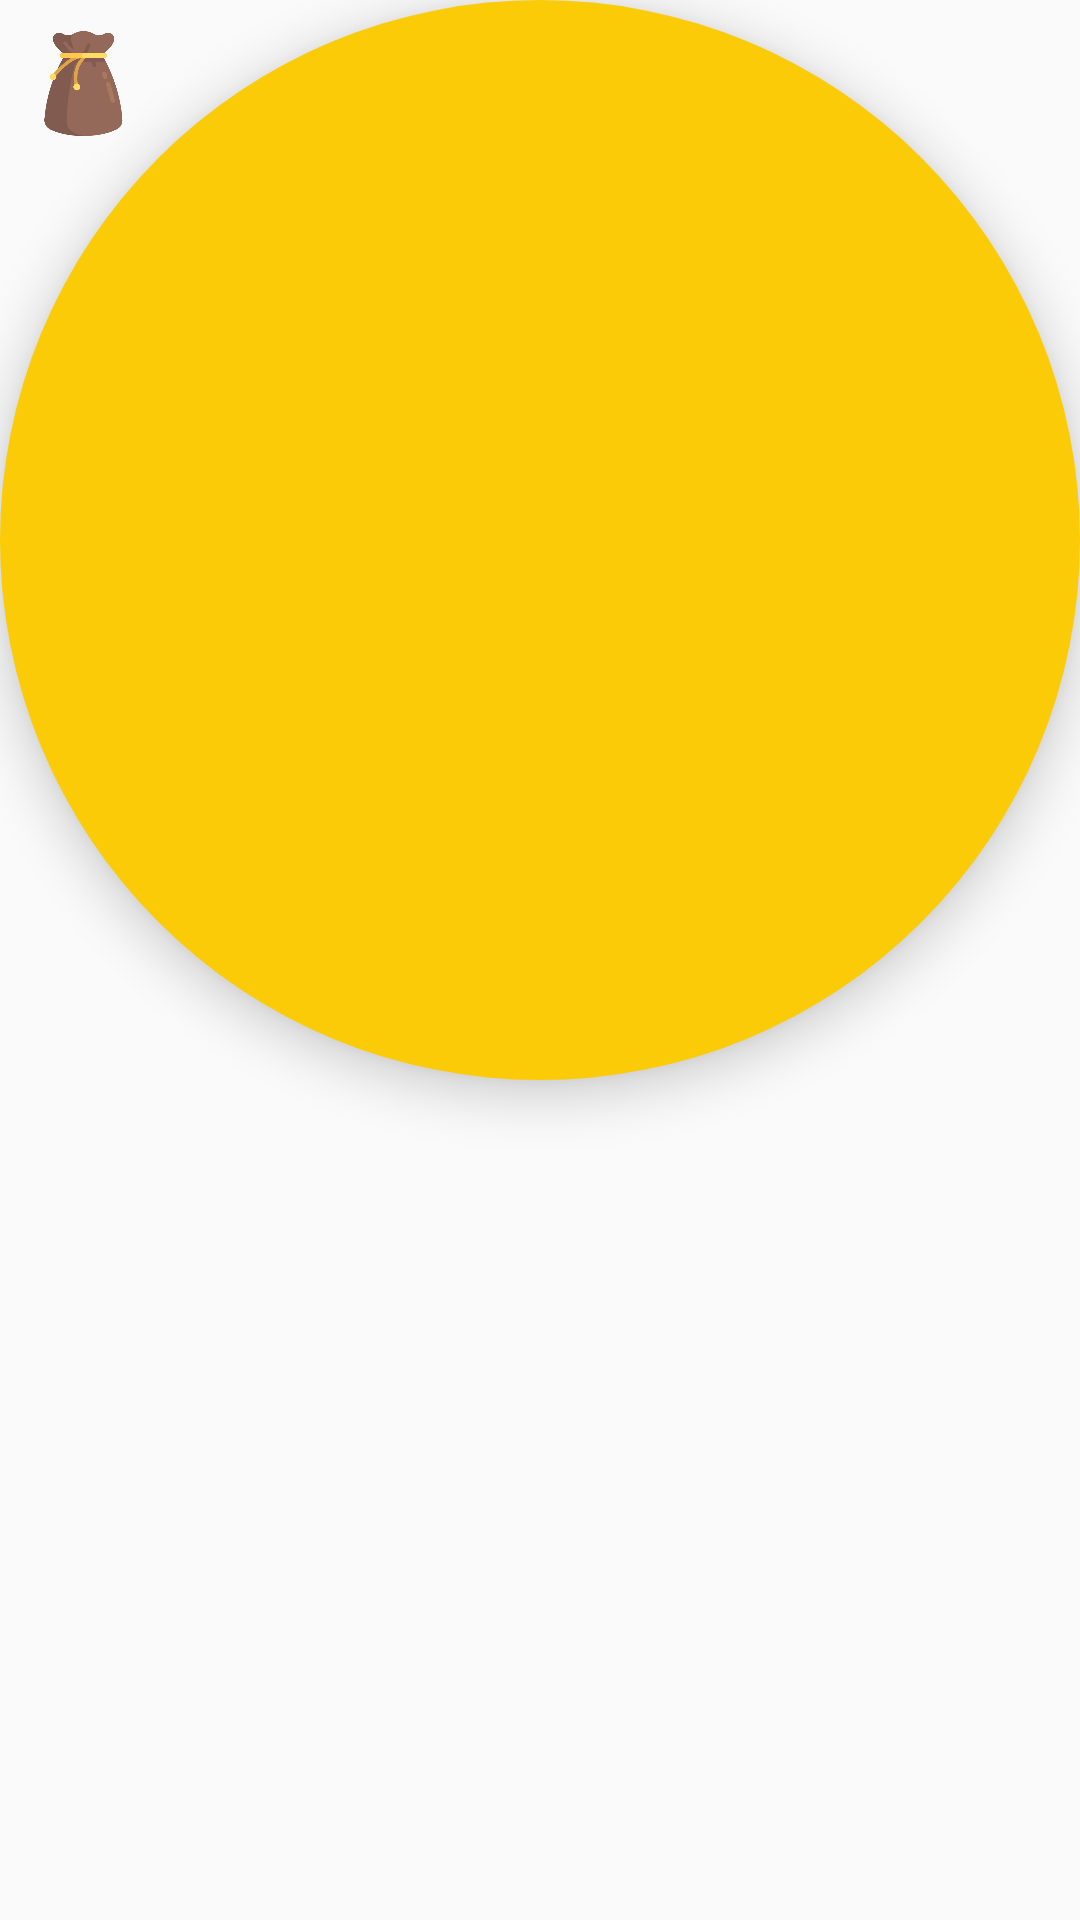

Layout XML and referenced resources for this Android screen:
<!-- AndroidManifest.xml: application theme AppTheme -->
<!-- res/layout/fab_bag.xml -->
<?xml version="1.0" encoding="utf-8"?>

<com.google.android.material.floatingactionbutton.FloatingActionButton
    xmlns:app="http://schemas.android.com/apk/res-auto"
    xmlns:android="http://schemas.android.com/apk/res/android"
    android:id="@+id/floating_bag"
    android:layout_width="wrap_content"
    android:layout_height="wrap_content"
    android:layout_margin="15dp"
    android:layout_gravity="bottom|end"
    app:borderWidth="0dp"
    app:elevation="10dp"
    android:backgroundTint="@color/colorPrimary"
    android:src="@drawable/bag" />
<!-- resources referenced by this layout -->
<resources>
  <color name="colorPrimary">#FCCB07</color>
  <!-- drawable bag: png bitmap (drawable, 11918 bytes) -->
  <style name="AppTheme" parent="Theme.AppCompat.Light.DarkActionBar">
          
          <item name="colorPrimary">@color/colorPrimary</item>
          <item name="colorPrimaryDark">@color/colorPrimaryDark</item>
          <item name="colorAccent">@color/colorAccent</item>
          <item name="android:titleTextColor">@color/black</item>
      </style>
  <color name="colorPrimaryDark">#FCB707</color>
  <color name="colorAccent">#000000</color>
  <color name="black">#000000</color>
</resources>
